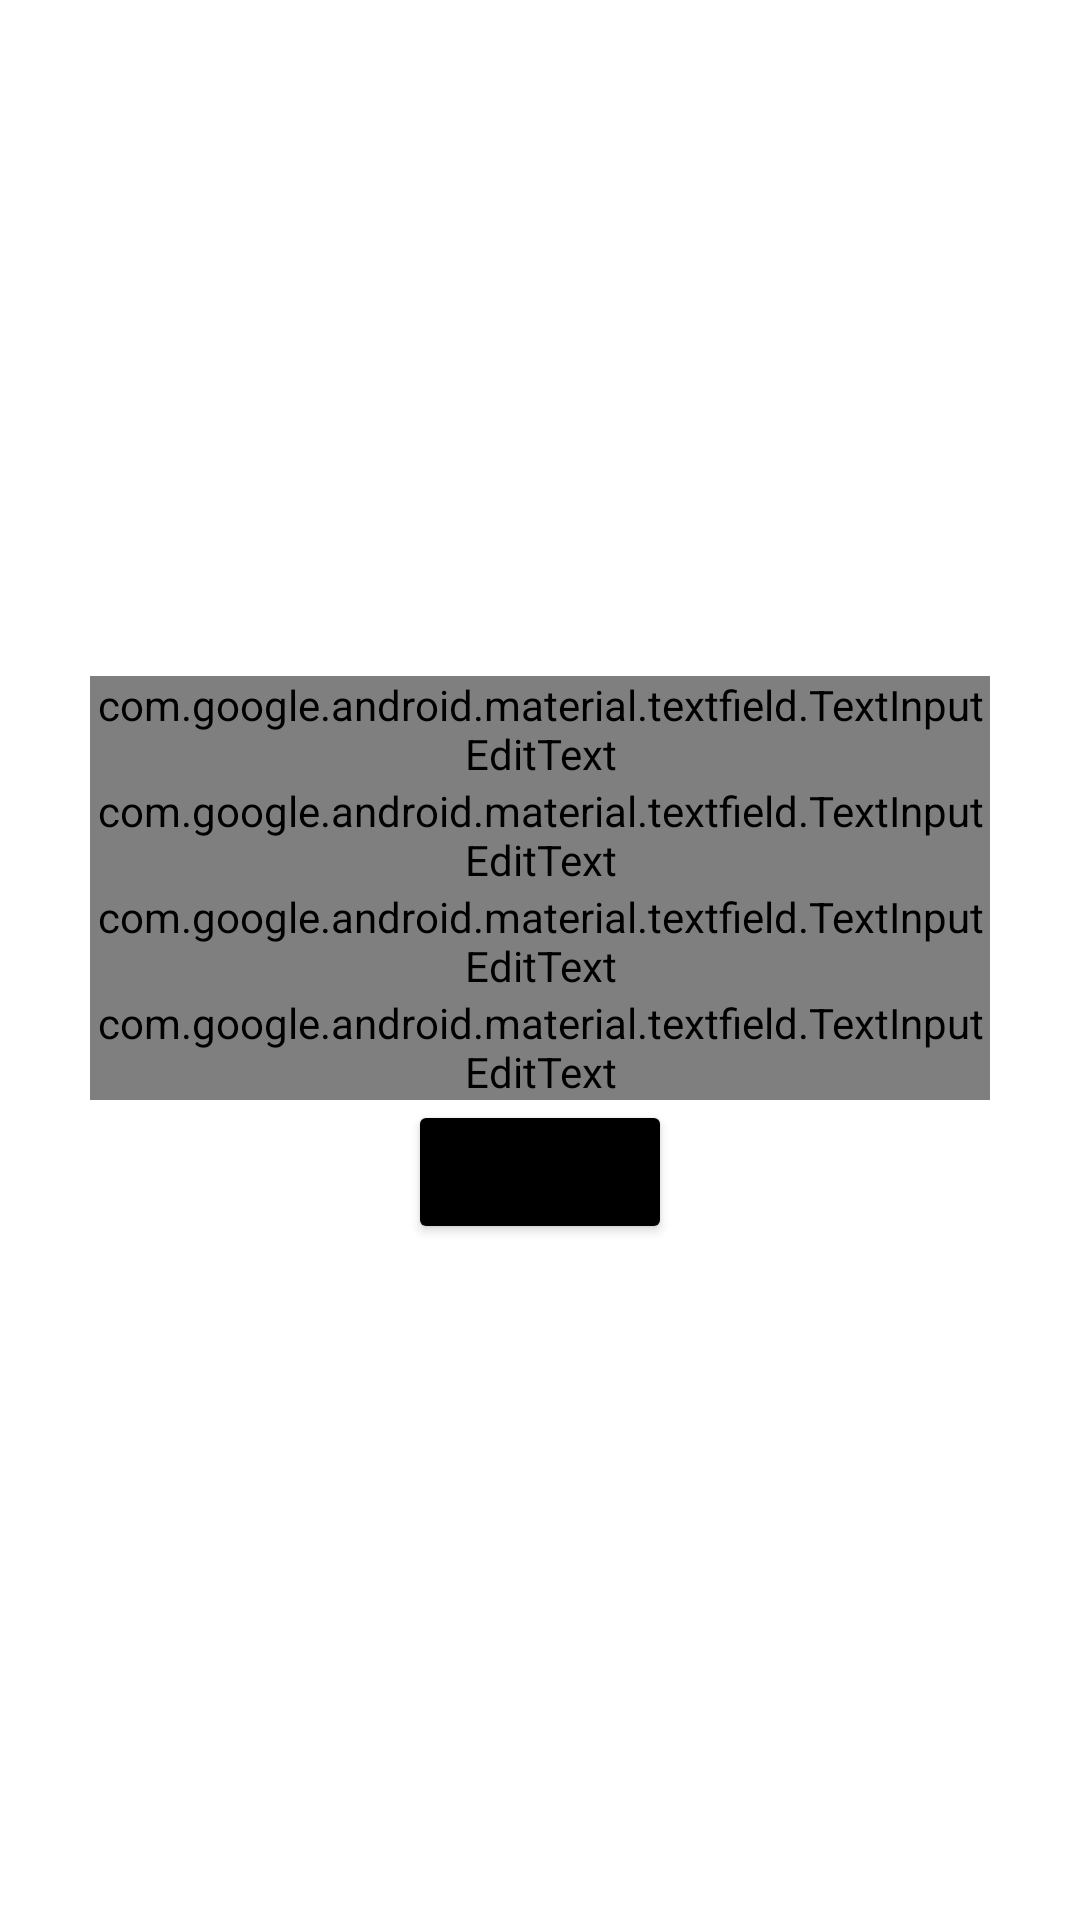

Android layout source for this screen:
<!-- AndroidManifest.xml: application theme Theme.PLUGINFragment -->
<!-- res/layout/fragment_page1.xml -->
<?xml version="1.0" encoding="utf-8"?>
<androidx.constraintlayout.widget.ConstraintLayout xmlns:android="http://schemas.android.com/apk/res/android"
    xmlns:app="http://schemas.android.com/apk/res-auto"
    xmlns:tools="http://schemas.android.com/tools"
    android:layout_width="match_parent"
    android:layout_height="match_parent"
    tools:context=".fragment.page1">
<LinearLayout
    android:layout_width="match_parent"
    android:layout_height="match_parent"
    android:orientation="vertical"
    android:gravity="center"
    >
    <com.google.android.material.textfield.TextInputLayout
        android:layout_width="300dp"
        android:layout_height="wrap_content"
        android:hint="Nama"
        app:boxStrokeColor="@color/black"
        app:hintTextColor="@color/black"
        style="@style/Widget.MaterialComponents.TextInputLayout.OutlinedBox">
        <com.google.android.material.textfield.TextInputEditText
            android:id="@+id/etNama"
            android:layout_width="match_parent"
            android:layout_height="wrap_content"
            android:fontFamily="@font/geosans"
            android:inputType="text"
            />
    </com.google.android.material.textfield.TextInputLayout>

    <com.google.android.material.textfield.TextInputLayout
        android:layout_width="300dp"
        android:layout_height="wrap_content"
        android:hint="Squad"
        app:boxStrokeColor="@color/black"
        app:hintTextColor="@color/black"
        style="@style/Widget.MaterialComponents.TextInputLayout.OutlinedBox">
        <com.google.android.material.textfield.TextInputEditText
            android:id="@+id/etSquad"
            android:layout_width="match_parent"
            android:layout_height="wrap_content"
            android:fontFamily="@font/geosans"
            android:inputType="text"
            />
    </com.google.android.material.textfield.TextInputLayout>

    <com.google.android.material.textfield.TextInputLayout
        android:layout_width="300dp"
        android:layout_height="wrap_content"
        android:hint="Angkatan"
        app:boxStrokeColor="@color/black"
        app:hintTextColor="@color/black"
        style="@style/Widget.MaterialComponents.TextInputLayout.OutlinedBox">
        <com.google.android.material.textfield.TextInputEditText
            android:id="@+id/etAngkatan"
            android:layout_width="match_parent"
            android:layout_height="wrap_content"
            android:fontFamily="@font/geosans"
            android:inputType="text"
            />
    </com.google.android.material.textfield.TextInputLayout>
    <com.google.android.material.textfield.TextInputLayout
        android:layout_width="300dp"
        android:layout_height="wrap_content"
        android:hint="Hobi"
        app:boxStrokeColor="@color/black"
        app:hintTextColor="@color/black"
        style="@style/Widget.MaterialComponents.TextInputLayout.OutlinedBox">
        <com.google.android.material.textfield.TextInputEditText
            android:id="@+id/etHobi"
            android:layout_width="match_parent"
            android:layout_height="wrap_content"
            android:fontFamily="@font/geosans"
            android:inputType="text"
            android:imeOptions="actionSend"
            />
    </com.google.android.material.textfield.TextInputLayout>
    <Button
        android:id="@+id/btnSend"
        android:layout_width="wrap_content"
        android:layout_height="wrap_content"
        android:backgroundTint="@color/black"
        android:text="send"
        />

</LinearLayout>
</androidx.constraintlayout.widget.ConstraintLayout>
<!-- resources referenced by this layout -->
<resources>
  <color name="black">#FF000000</color>
  <style name="Theme.PLUGINFragment" parent="Theme.MaterialComponents.DayNight.DarkActionBar">
          
          <item name="colorPrimary">@color/purple_500</item>
          <item name="colorPrimaryVariant">@color/purple_700</item>
          <item name="colorOnPrimary">@color/white</item>
          
          <item name="colorSecondary">@color/teal_200</item>
          <item name="colorSecondaryVariant">@color/teal_700</item>
          <item name="colorOnSecondary">@color/black</item>
          
          <item name="android:statusBarColor" tools:targetApi="l">?attr/colorPrimaryVariant</item>
          
      </style>
  <color name="purple_500">#FF6200EE</color>
  <color name="purple_700">#FF3700B3</color>
  <color name="white">#FFFFFFFF</color>
  <color name="teal_200">#FF03DAC5</color>
  <color name="teal_700">#FF018786</color>
</resources>
